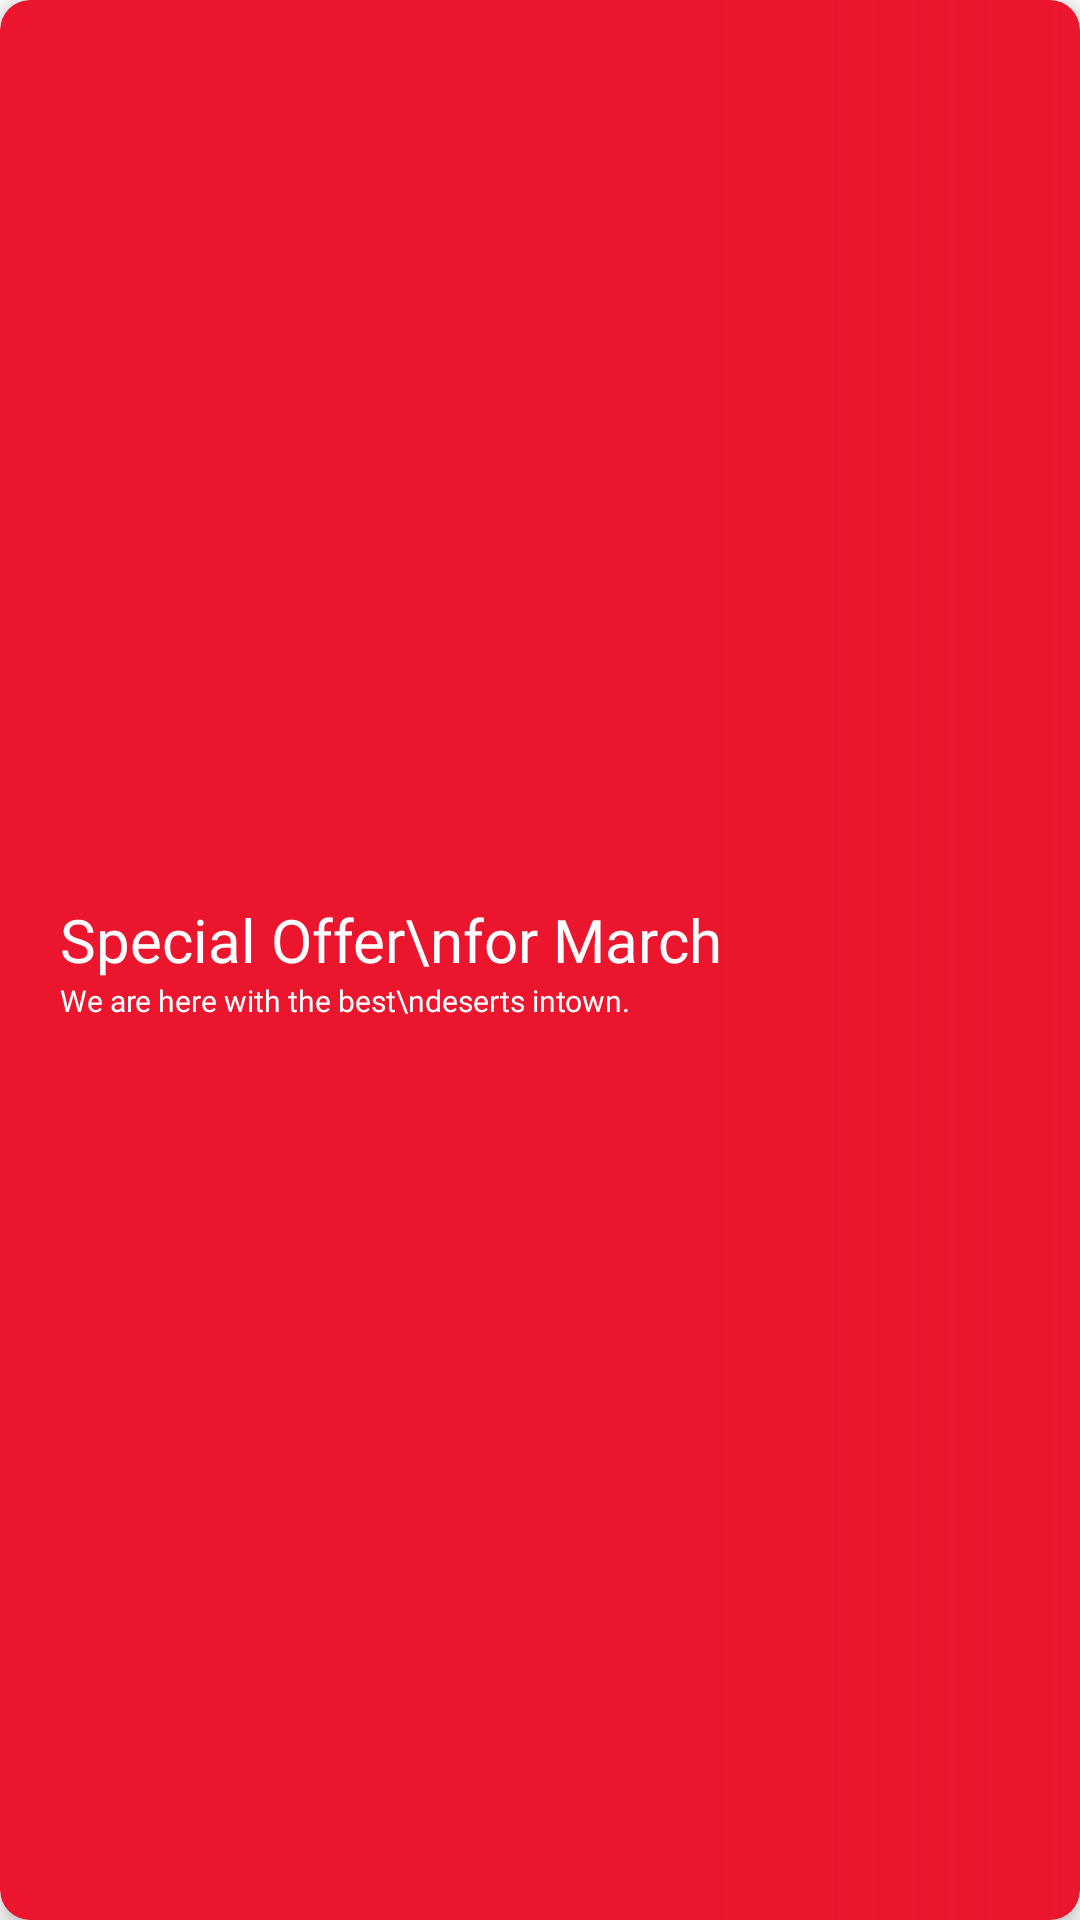

Reconstruct the res/layout file that produces this screen, plus the resources it refers to.
<!-- AndroidManifest.xml: application theme Theme.PalmaryApplication -->
<!-- res/layout/card_annonce.xml -->
<?xml version="1.0" encoding="utf-8"?>
<com.google.android.material.card.MaterialCardView xmlns:android="http://schemas.android.com/apk/res/android"
    android:layout_width="match_parent"
    android:layout_height="170dp"
    xmlns:app="http://schemas.android.com/apk/res-auto"
    app:cardBackgroundColor="@color/PrimaryColor"
    app:cardElevation="5dp"
    app:cardCornerRadius="10dp"
    android:layout_margin="10dp">
    <LinearLayout
        android:layout_width="match_parent"
        android:layout_height="match_parent"
        android:orientation="horizontal"
        android:layout_gravity="center"
        android:gravity="center">
        <LinearLayout
            android:layout_width="wrap_content"
            android:layout_height="wrap_content"
            android:orientation="vertical"
            android:layout_marginStart="20dp">
            <TextView
                android:id="@+id/AnnonceTitle"
                android:layout_width="wrap_content"
                android:layout_height="wrap_content"
                android:text="Special Offer\nfor March"
                android:textSize="20dp"
                android:textAlignment="textStart"
                android:textColor="@color/white"
                android:fontFamily="@font/poppins_bold"/>
            <TextView
                android:layout_width="wrap_content"
                android:layout_height="wrap_content"
                android:text="We are here with the best\ndeserts intown."
                android:textSize="10sp"
                android:textAlignment="textStart"
                android:textColor="@color/white"
                android:fontFamily="@font/poppins_medium"/>
        </LinearLayout>
        <androidx.constraintlayout.widget.ConstraintLayout
            android:layout_width="0dp"
            android:layout_height="match_parent"
            android:layout_weight="1">

            <ImageView
                android:id="@+id/AnnonceIMG"
                android:layout_width="0dp"
                android:layout_height="match_parent"
                android:src="@drawable/koolbreak"
                android:padding="20dp"
                android:scaleType="centerCrop"
                app:layout_constraintTop_toTopOf="parent"
                app:layout_constraintBottom_toBottomOf="parent"
                app:layout_constraintEnd_toEndOf="parent"/>
            <ImageView
                android:layout_width="150dp"
                android:layout_height="match_parent"
                android:src="@drawable/redgradient"
                android:scaleType="centerCrop"
                app:layout_constraintTop_toTopOf="parent"
                app:layout_constraintBottom_toBottomOf="parent"
                app:layout_constraintStart_toStartOf="parent" />
        </androidx.constraintlayout.widget.ConstraintLayout>

    </LinearLayout>

</com.google.android.material.card.MaterialCardView>
<!-- resources referenced by this layout -->
<resources>
  <color name="PrimaryColor">#EB162D</color>
  <color name="white">#FFFFFFFF</color>
  <!-- drawable redgradient (drawable) -->
  <?xml version="1.0" encoding="utf-8"?>
  <shape xmlns:android="http://schemas.android.com/apk/res/android">
      <gradient android:startColor="@color/PrimaryColor"
          android:endColor="@color/Transparent" android:angle="0"/>
  </shape>
  <style name="Theme.PalmaryApplication" parent="Theme.MaterialComponents.DayNight.NoActionBar">
          
          <item name="colorPrimary">@color/purple_500</item>
          <item name="colorPrimaryVariant">@color/purple_700</item>
          <item name="colorOnPrimary">@color/white</item>
          
          <item name="colorSecondary">@color/teal_200</item>
          <item name="colorSecondaryVariant">@color/teal_700</item>
          <item name="colorOnSecondary">@color/black</item>
          
          <item name="android:statusBarColor" tools:targetApi="21">?attr/colorPrimaryVariant</item>
          
      </style>
  <color name="Transparent">#00FF0606</color>
  <color name="purple_500">#FF6200EE</color>
  <color name="purple_700">#FF3700B3</color>
  <color name="teal_200">#FF03DAC5</color>
  <color name="teal_700">#FF018786</color>
  <color name="black">#FF000000</color>
</resources>
